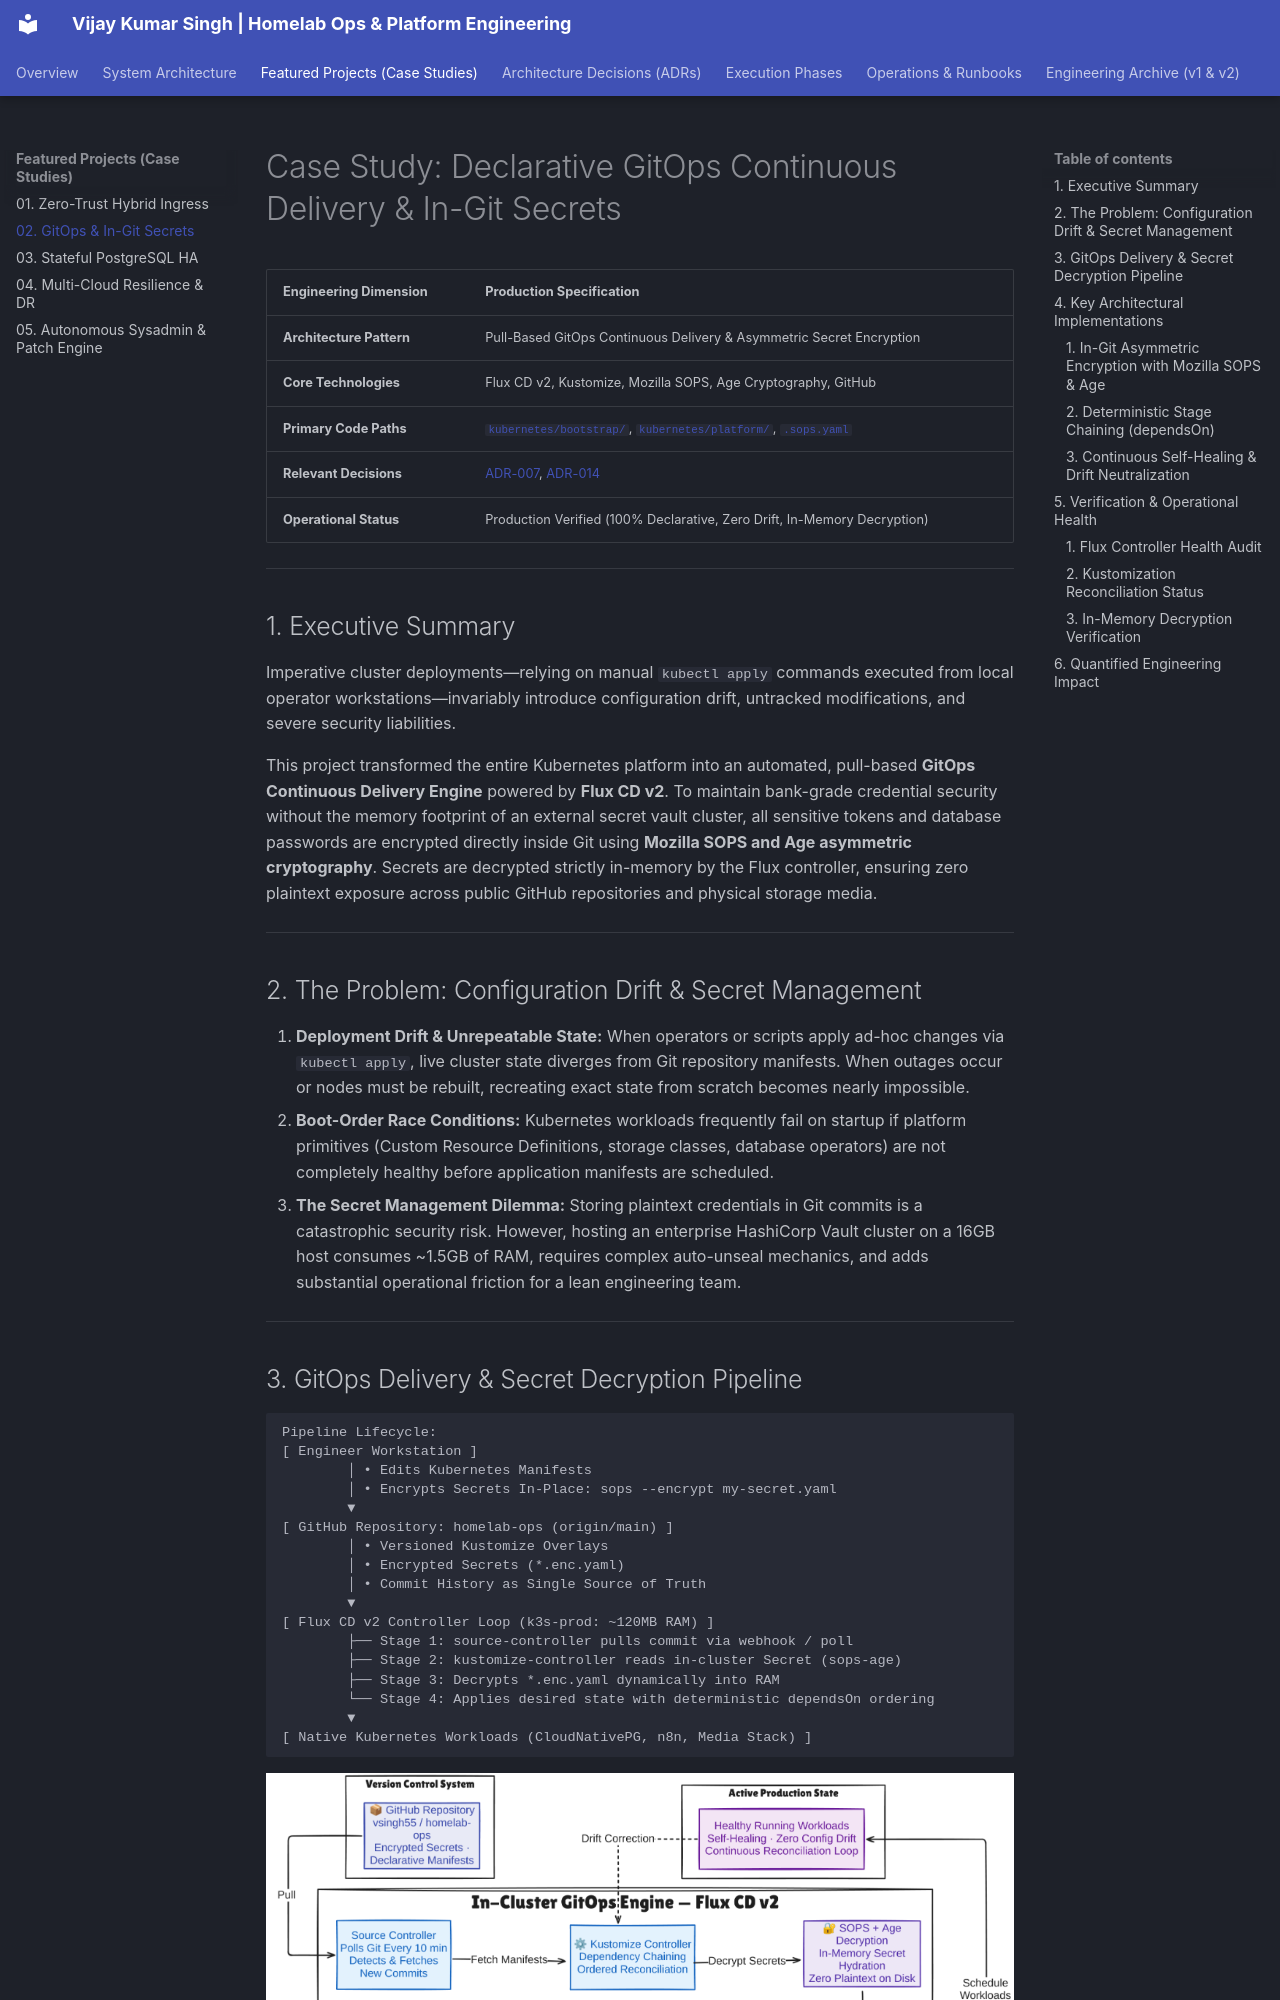

repository: vsingh55/homelab-ops · page: projects/02-gitops-and-sops/index.html · generator: mkdocs

# Case Study: Declarative GitOps Continuous Delivery & In-Git Secrets

| Engineering Dimension | Production Specification |
| :--- | :--- |
| **Architecture Pattern** | Pull-Based GitOps Continuous Delivery & Asymmetric Secret Encryption |
| **Core Technologies** | Flux CD v2, Kustomize, Mozilla SOPS, Age Cryptography, GitHub |
| **Primary Code Paths** | [`kubernetes/bootstrap/`](https://github.com/vsingh55/homelab-ops/tree/main/kubernetes/bootstrap), [`kubernetes/platform/`](https://github.com/vsingh55/homelab-ops/tree/main/kubernetes/platform), [`.sops.yaml`](https://github.com/vsingh55/homelab-ops/blob/main/.sops.yaml) |
| **Relevant Decisions** | [ADR-007](../adr/README.md#adr-007), [ADR-014](../adr/README.md#adr-014) |
| **Operational Status** | Production Verified (100% Declarative, Zero Drift, In-Memory Decryption) |

---

## 1. Executive Summary

Imperative cluster deployments—relying on manual `kubectl apply` commands executed from local operator workstations—invariably introduce configuration drift, untracked modifications, and severe security liabilities. 

This project transformed the entire Kubernetes platform into an automated, pull-based **GitOps Continuous Delivery Engine** powered by **Flux CD v2**. To maintain bank-grade credential security without the memory footprint of an external secret vault cluster, all sensitive tokens and database passwords are encrypted directly inside Git using **Mozilla SOPS and Age asymmetric cryptography**. Secrets are decrypted strictly in-memory by the Flux controller, ensuring zero plaintext exposure across public GitHub repositories and physical storage media.

---

## 2. The Problem: Configuration Drift & Secret Management

1. **Deployment Drift & Unrepeatable State:** When operators or scripts apply ad-hoc changes via `kubectl apply`, live cluster state diverges from Git repository manifests. When outages occur or nodes must be rebuilt, recreating exact state from scratch becomes nearly impossible.
2. **Boot-Order Race Conditions:** Kubernetes workloads frequently fail on startup if platform primitives (Custom Resource Definitions, storage classes, database operators) are not completely healthy before application manifests are scheduled.
3. **The Secret Management Dilemma:** Storing plaintext credentials in Git commits is a catastrophic security risk. However, hosting an enterprise HashiCorp Vault cluster on a 16GB host consumes ~1.5GB of RAM, requires complex auto-unseal mechanics, and adds substantial operational friction for a lean engineering team.

---
